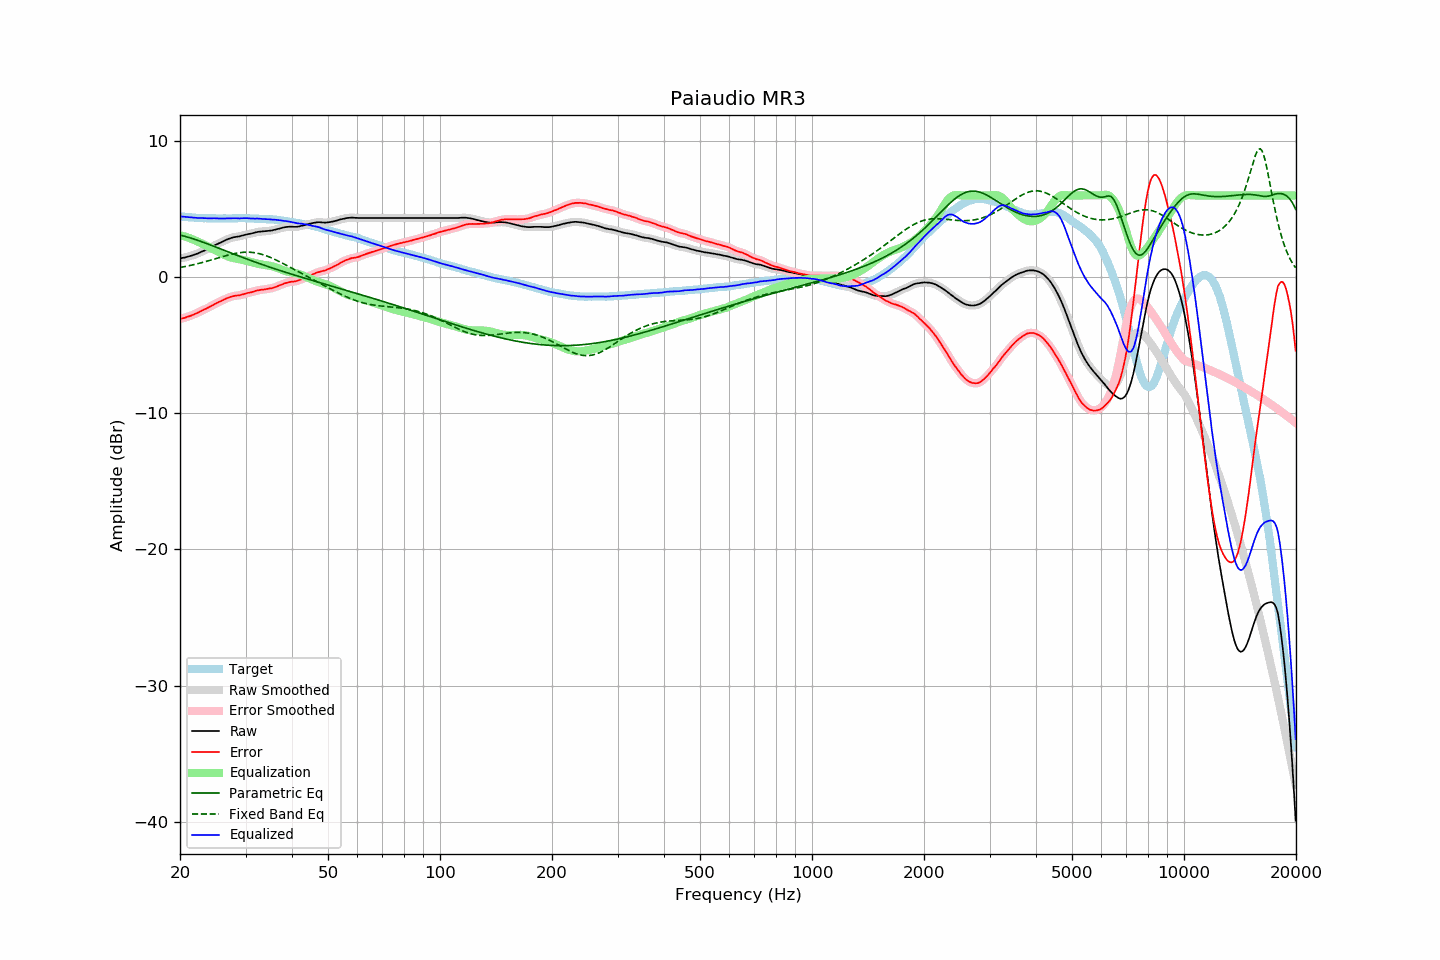

Source data for this figure (header and first rows):
frequency, raw, error, smoothed, error_smoothed, equalization, parametric_eq, fixed_band_eq, equalized_raw, equalized_smoothed, target
20.00, 1.38, -3.08, 1.38, -3.08, 3.08, 3.09, 0.71, 4.46, 4.46, 4.46
20.20, 1.40, -3.05, 1.40, -3.05, 3.05, 3.06, 0.73, 4.45, 4.45, 4.45
20.40, 1.42, -3.02, 1.42, -3.02, 3.02, 3.03, 0.75, 4.44, 4.44, 4.44
20.61, 1.44, -2.99, 1.44, -2.98, 2.98, 3.00, 0.77, 4.42, 4.42, 4.43
20.81, 1.47, -2.94, 1.47, -2.94, 2.94, 2.97, 0.80, 4.41, 4.41, 4.41
21.02, 1.50, -2.90, 1.50, -2.90, 2.90, 2.93, 0.82, 4.40, 4.40, 4.40
21.23, 1.53, -2.86, 1.53, -2.86, 2.86, 2.90, 0.85, 4.39, 4.40, 4.39
21.44, 1.57, -2.83, 1.57, -2.82, 2.82, 2.86, 0.87, 4.39, 4.39, 4.40
21.66, 1.61, -2.77, 1.61, -2.77, 2.77, 2.82, 0.90, 4.38, 4.38, 4.38
21.87, 1.65, -2.72, 1.65, -2.72, 2.72, 2.78, 0.93, 4.37, 4.37, 4.38
22.09, 1.69, -2.66, 1.69, -2.67, 2.67, 2.74, 0.96, 4.36, 4.36, 4.36
22.31, 1.73, -2.62, 1.74, -2.62, 2.61, 2.70, 0.99, 4.35, 4.35, 4.36
22.54, 1.79, -2.55, 1.79, -2.56, 2.56, 2.66, 1.02, 4.35, 4.35, 4.35
22.76, 1.84, -2.50, 1.84, -2.50, 2.50, 2.62, 1.05, 4.34, 4.34, 4.34
22.99, 1.90, -2.43, 1.90, -2.44, 2.44, 2.58, 1.08, 4.35, 4.34, 4.33
23.22, 1.94, -2.38, 1.95, -2.38, 2.39, 2.53, 1.11, 4.33, 4.33, 4.32
23.45, 2.00, -2.33, 2.00, -2.33, 2.33, 2.49, 1.14, 4.33, 4.32, 4.33
23.69, 2.05, -2.27, 2.05, -2.27, 2.27, 2.45, 1.18, 4.32, 4.32, 4.32
23.92, 2.10, -2.21, 2.11, -2.21, 2.21, 2.40, 1.21, 4.31, 4.31, 4.31
24.16, 2.17, -2.15, 2.17, -2.15, 2.15, 2.36, 1.24, 4.32, 4.31, 4.32
24.40, 2.23, -2.09, 2.23, -2.09, 2.08, 2.31, 1.28, 4.32, 4.32, 4.32
24.65, 2.30, -2.02, 2.30, -2.02, 2.02, 2.27, 1.31, 4.32, 4.32, 4.32
24.89, 2.36, -1.96, 2.36, -1.96, 1.96, 2.22, 1.35, 4.32, 4.32, 4.32
25.14, 2.41, -1.90, 2.42, -1.90, 1.90, 2.17, 1.38, 4.31, 4.32, 4.31
25.39, 2.47, -1.84, 2.47, -1.84, 1.84, 2.13, 1.42, 4.31, 4.31, 4.31
25.65, 2.52, -1.79, 2.52, -1.78, 1.78, 2.08, 1.45, 4.30, 4.30, 4.31
25.91, 2.58, -1.73, 2.58, -1.73, 1.72, 2.04, 1.49, 4.30, 4.30, 4.31
26.16, 2.64, -1.67, 2.64, -1.67, 1.67, 1.99, 1.52, 4.31, 4.31, 4.31
26.43, 2.70, -1.61, 2.70, -1.61, 1.61, 1.94, 1.56, 4.31, 4.31, 4.31
26.69, 2.75, -1.56, 2.75, -1.56, 1.56, 1.90, 1.59, 4.31, 4.31, 4.31
26.96, 2.80, -1.51, 2.80, -1.51, 1.52, 1.85, 1.62, 4.32, 4.31, 4.31
27.23, 2.84, -1.47, 2.84, -1.47, 1.47, 1.81, 1.65, 4.32, 4.32, 4.31
27.50, 2.88, -1.43, 2.88, -1.43, 1.44, 1.76, 1.68, 4.32, 4.32, 4.31
27.77, 2.92, -1.40, 2.92, -1.40, 1.41, 1.71, 1.71, 4.33, 4.33, 4.32
28.05, 2.94, -1.38, 2.94, -1.38, 1.38, 1.67, 1.73, 4.33, 4.33, 4.32
28.33, 2.96, -1.36, 2.96, -1.36, 1.36, 1.62, 1.76, 4.32, 4.32, 4.33
28.62, 2.98, -1.34, 2.98, -1.35, 1.34, 1.58, 1.78, 4.32, 4.32, 4.32
28.90, 2.99, -1.34, 3.00, -1.33, 1.32, 1.53, 1.79, 4.31, 4.32, 4.33
29.19, 3.03, -1.30, 3.03, -1.30, 1.29, 1.49, 1.81, 4.32, 4.32, 4.33
29.48, 3.06, -1.27, 3.06, -1.27, 1.27, 1.44, 1.82, 4.33, 4.33, 4.33
29.78, 3.09, -1.24, 3.09, -1.24, 1.24, 1.40, 1.83, 4.33, 4.33, 4.33
30.08, 3.12, -1.21, 3.12, -1.20, 1.21, 1.35, 1.83, 4.33, 4.33, 4.33
30.38, 3.15, -1.16, 3.15, -1.17, 1.18, 1.31, 1.83, 4.33, 4.33, 4.32
30.68, 3.17, -1.14, 3.17, -1.14, 1.14, 1.27, 1.83, 4.32, 4.32, 4.31
30.99, 3.19, -1.12, 3.20, -1.12, 1.11, 1.22, 1.82, 4.30, 4.31, 4.31
31.30, 3.22, -1.09, 3.22, -1.09, 1.08, 1.18, 1.81, 4.30, 4.30, 4.31
31.61, 3.25, -1.06, 3.25, -1.05, 1.05, 1.14, 1.80, 4.30, 4.30, 4.31
31.93, 3.28, -1.01, 3.28, -1.01, 1.02, 1.10, 1.78, 4.30, 4.30, 4.29
32.24, 3.31, -0.98, 3.31, -0.98, 0.99, 1.05, 1.76, 4.30, 4.30, 4.29
32.57, 3.33, -0.95, 3.33, -0.95, 0.97, 1.01, 1.73, 4.30, 4.30, 4.28
32.89, 3.34, -0.94, 3.34, -0.94, 0.94, 0.97, 1.70, 4.28, 4.29, 4.28
33.22, 3.35, -0.93, 3.35, -0.92, 0.92, 0.93, 1.67, 4.27, 4.28, 4.28
33.55, 3.36, -0.91, 3.36, -0.91, 0.91, 0.89, 1.63, 4.27, 4.27, 4.27
33.89, 3.37, -0.89, 3.37, -0.89, 0.89, 0.85, 1.59, 4.26, 4.26, 4.26
34.23, 3.38, -0.87, 3.38, -0.87, 0.87, 0.81, 1.55, 4.26, 4.26, 4.25
34.57, 3.39, -0.86, 3.39, -0.85, 0.86, 0.77, 1.51, 4.25, 4.25, 4.25
34.92, 3.41, -0.82, 3.41, -0.83, 0.83, 0.73, 1.46, 4.24, 4.24, 4.23
35.27, 3.42, -0.83, 3.43, -0.81, 0.80, 0.69, 1.41, 4.23, 4.23, 4.25
35.62, 3.45, -0.78, 3.45, -0.78, 0.77, 0.65, 1.36, 4.22, 4.22, 4.23
35.97, 3.48, -0.74, 3.48, -0.74, 0.74, 0.61, 1.30, 4.22, 4.21, 4.22
... 635 more rows
